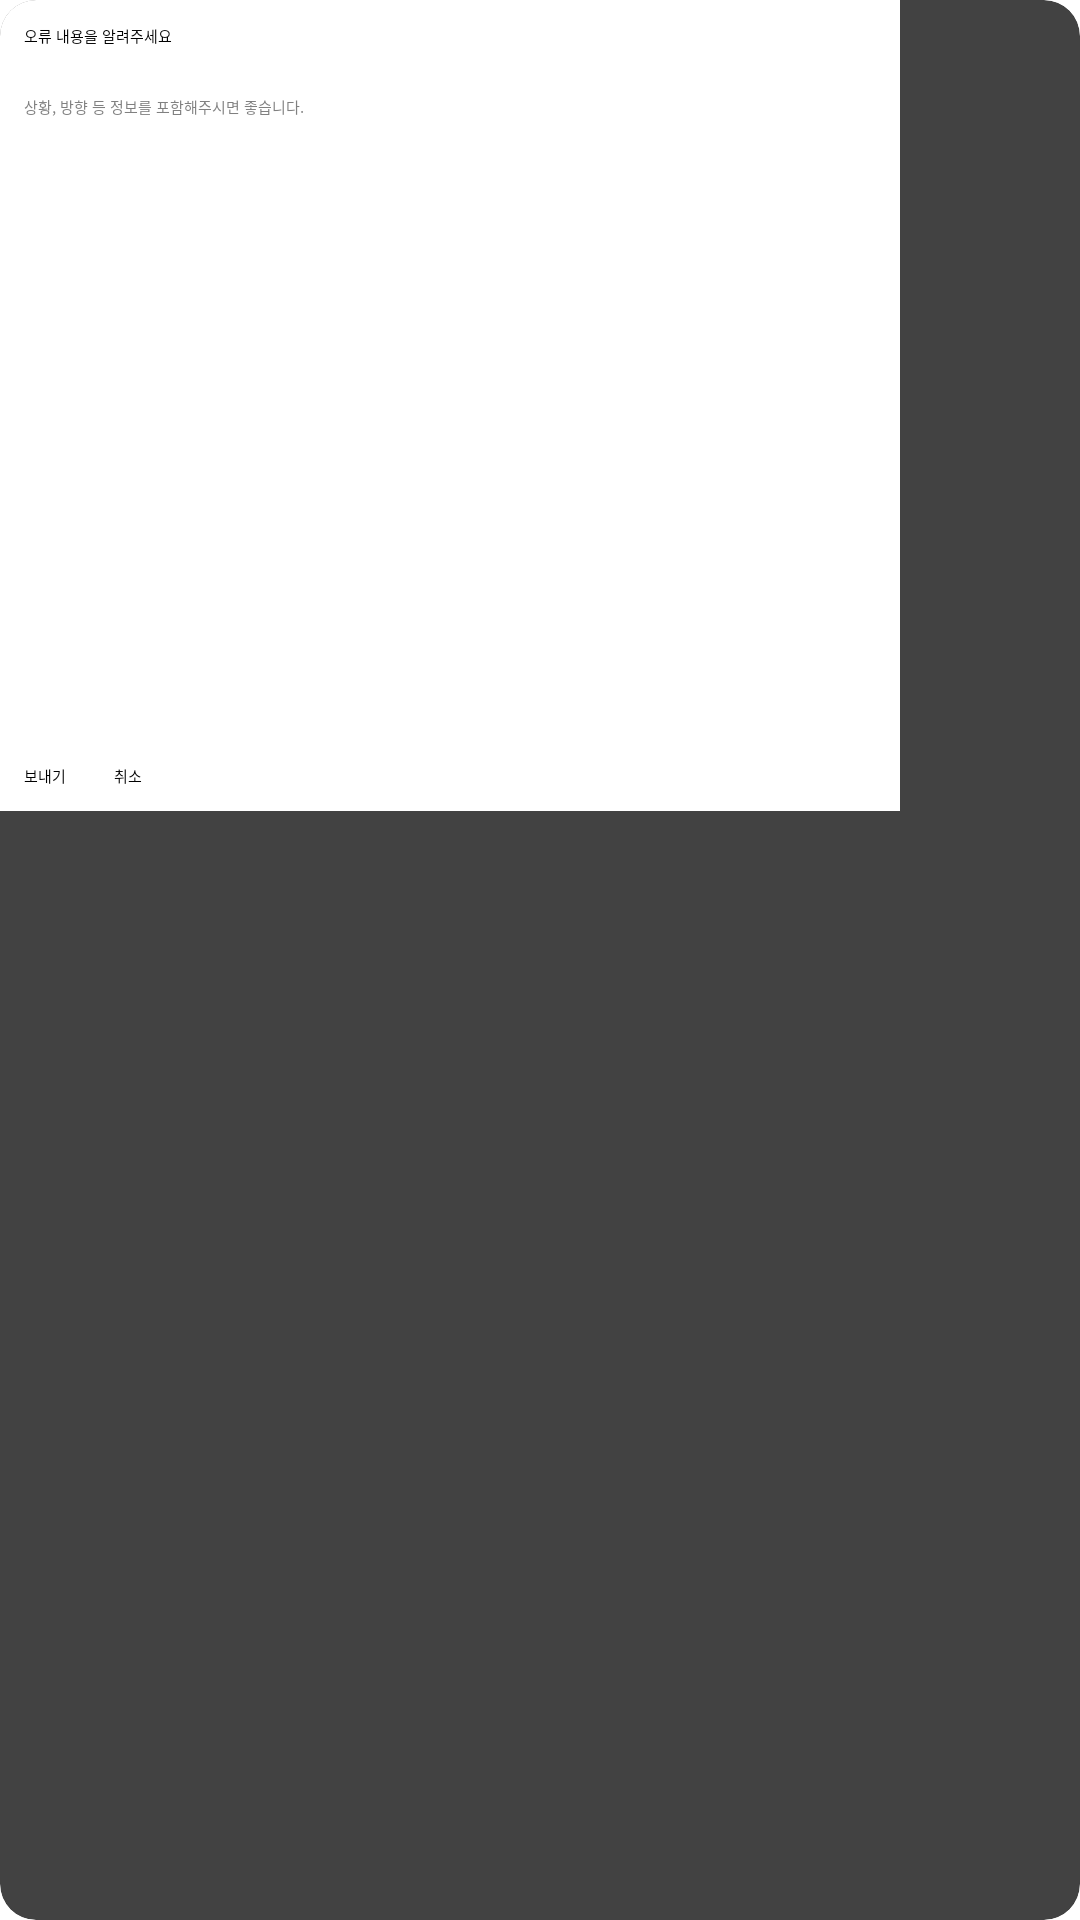

Produce the Android XML layout that renders to this screen, including the resource entries it uses.
<!-- AndroidManifest.xml: application theme Theme.RouteTracker -->
<!-- res/layout/fragment_bug_report.xml -->
<?xml version="1.0" encoding="utf-8"?>
<androidx.cardview.widget.CardView xmlns:android="http://schemas.android.com/apk/res/android"
    xmlns:app="http://schemas.android.com/apk/res-auto"
    android:layout_width="wrap_content"
    android:layout_height="wrap_content"
    app:cardCornerRadius="12dp">

    <LinearLayout
        android:layout_width="300dp"
        android:layout_height="wrap_content"
        android:background="@color/white"
        android:orientation="vertical">

        <TextView
            android:id="@+id/text_view"
            android:layout_margin="8dp"
            android:textColor="@color/black"
            android:layout_width="wrap_content"
            android:layout_height="wrap_content"
            android:text="오류 내용을 알려주세요" />

        <EditText
            android:id="@+id/edit_text"
            android:hint="상황, 방향 등 정보를 포함해주시면 좋습니다."
            android:textColorHint="@color/gray_a70"
            android:padding="8dp"
            android:textColor="@color/black"
            android:layout_width="match_parent"
            android:layout_height="200dp" />

        <TextView
            android:layout_width="wrap_content"
            android:layout_height="wrap_content"
            android:layout_margin="8dp"
            android:textColor="@color/black"
            android:id="@+id/location_text_view"/>

        <LinearLayout
            android:layout_width="wrap_content"
            android:layout_height="wrap_content"
            android:orientation="horizontal"
            >

        <Button
            android:layout_margin="8dp"
            android:layout_width="wrap_content"
            android:layout_height="wrap_content"
            android:id="@+id/send_button"
            android:text="보내기" />
        <Button
            android:id="@+id/cancel_button"
            android:layout_margin="8dp"
            android:layout_width="wrap_content"
            android:layout_height="wrap_content"
            android:text="취소" />


        </LinearLayout>


    </LinearLayout>

</androidx.cardview.widget.CardView>
<!-- resources referenced by this layout -->
<resources>
  <color name="black">#FF000000</color>
  <color name="gray_a70">#B34A4A4A</color>
  <color name="white">#FFFFFFFF</color>
</resources>
